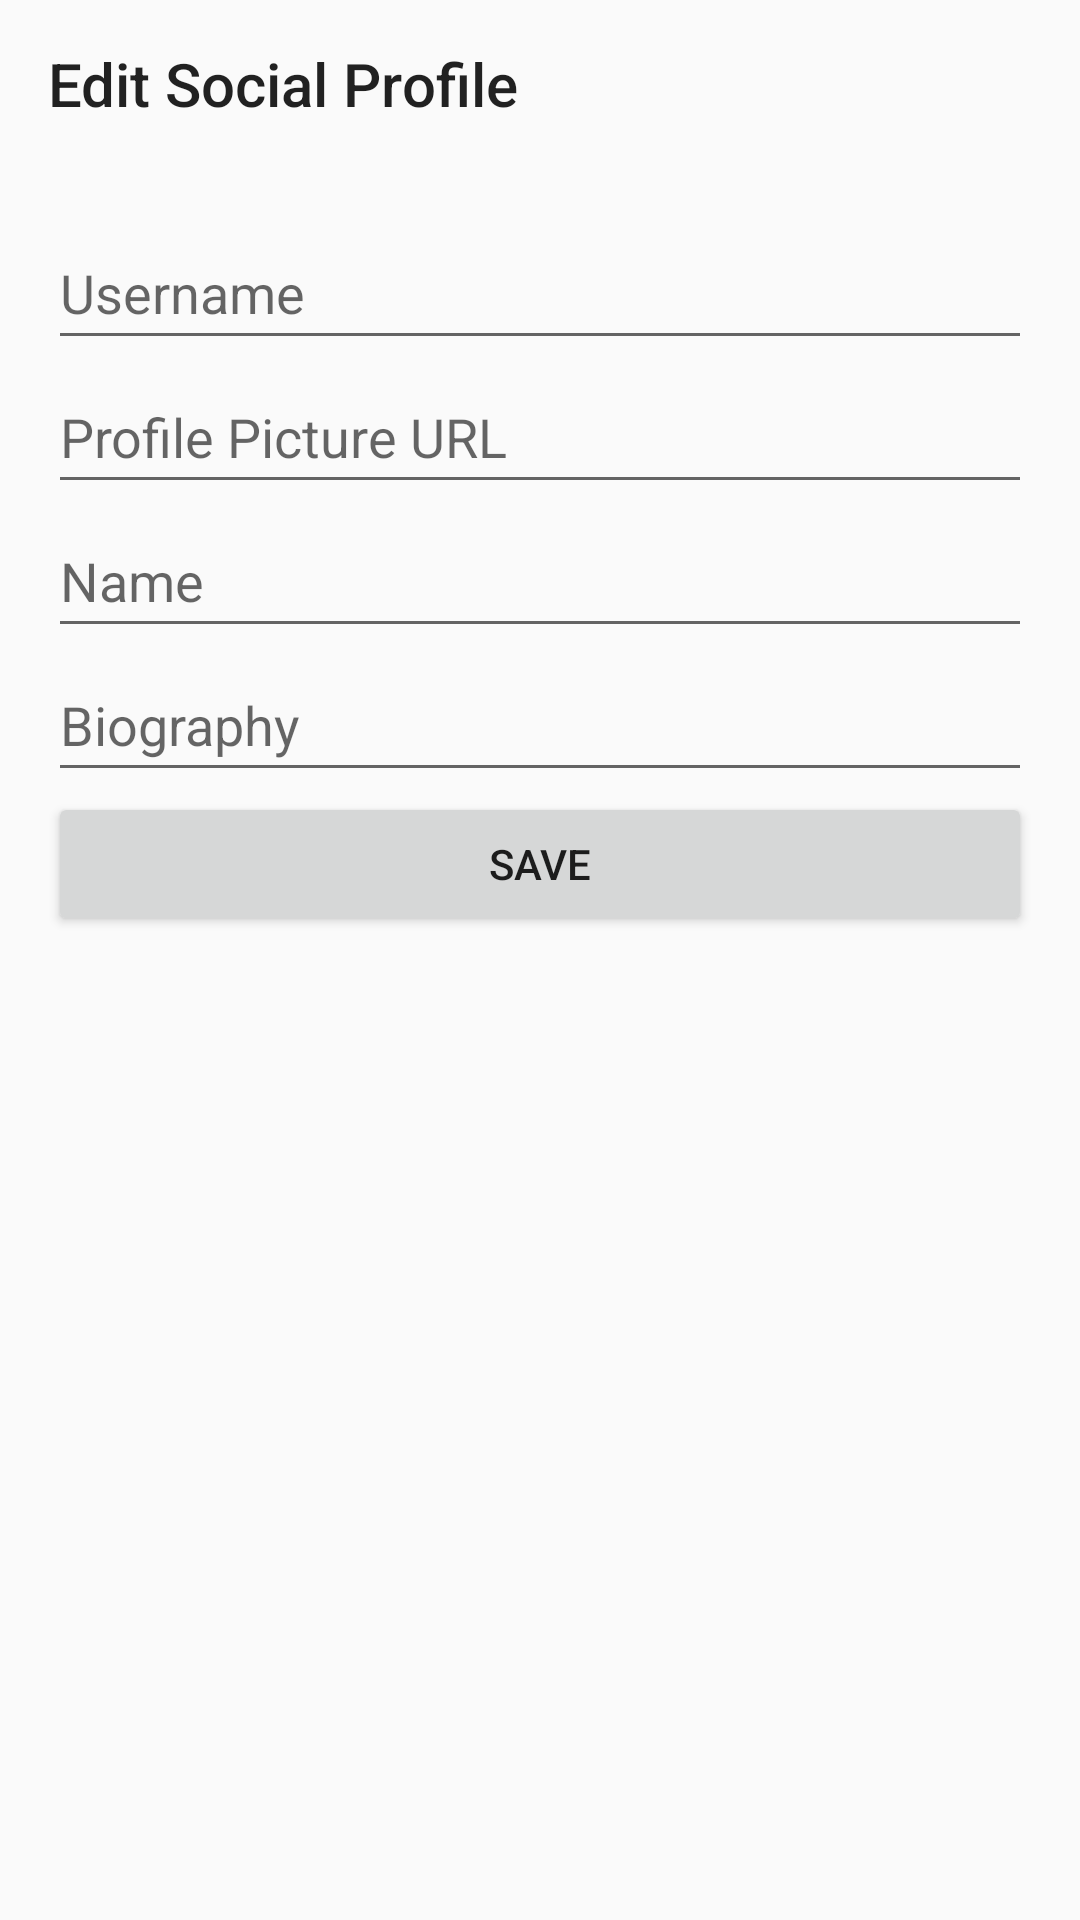

Here is an Android app screen rendered from its layout file. Give the layout XML and the strings, colors and styles it references.
<!-- AndroidManifest.xml: application theme Theme.NutriFitApp -->
<!-- res/layout/fragment_edit_social_profile.xml -->
<LinearLayout xmlns:android="http://schemas.android.com/apk/res/android"
    xmlns:app="http://schemas.android.com/apk/res-auto"
    android:layout_width="match_parent"
    android:layout_height="match_parent"
    android:orientation="vertical">

    <androidx.appcompat.widget.Toolbar
        android:id="@+id/toolbarEditProfile"
        android:layout_width="match_parent"
        android:layout_height="wrap_content"
        app:navigationIcon="@drawable/ic_back"
        app:title="Edit Social Profile" />

    <ScrollView
        android:layout_width="match_parent"
        android:layout_height="match_parent"
        android:padding="16dp">

        <LinearLayout
            android:layout_width="match_parent"
            android:layout_height="wrap_content"
            android:orientation="vertical">

            <EditText
                android:id="@+id/edit_username"
                android:layout_width="match_parent"
                android:layout_height="48dp"
                android:hint="Username" />

            <EditText
                android:id="@+id/edit_profile_picture_url"
                android:layout_width="match_parent"
                android:layout_height="48dp"
                android:hint="Profile Picture URL" />

            <EditText
                android:id="@+id/edit_name"
                android:layout_width="match_parent"
                android:layout_height="48dp"
                android:hint="Name" />

            <EditText
                android:id="@+id/edit_biography"
                android:layout_width="match_parent"
                android:layout_height="48dp"
                android:hint="Biography" />

            <Button
                android:id="@+id/button_save_social_profile"
                android:layout_width="match_parent"
                android:layout_height="48dp"
                android:text="Save" />
        </LinearLayout>
    </ScrollView>
</LinearLayout>
<!-- resources referenced by this layout -->
<resources>
  <style name="Theme.NutriFitApp" parent="Base.Theme.NutriFitApp" />
  <style name="Base.Theme.NutriFitApp" parent="Theme.AppCompat.Light.NoActionBar">
      </style>
</resources>
